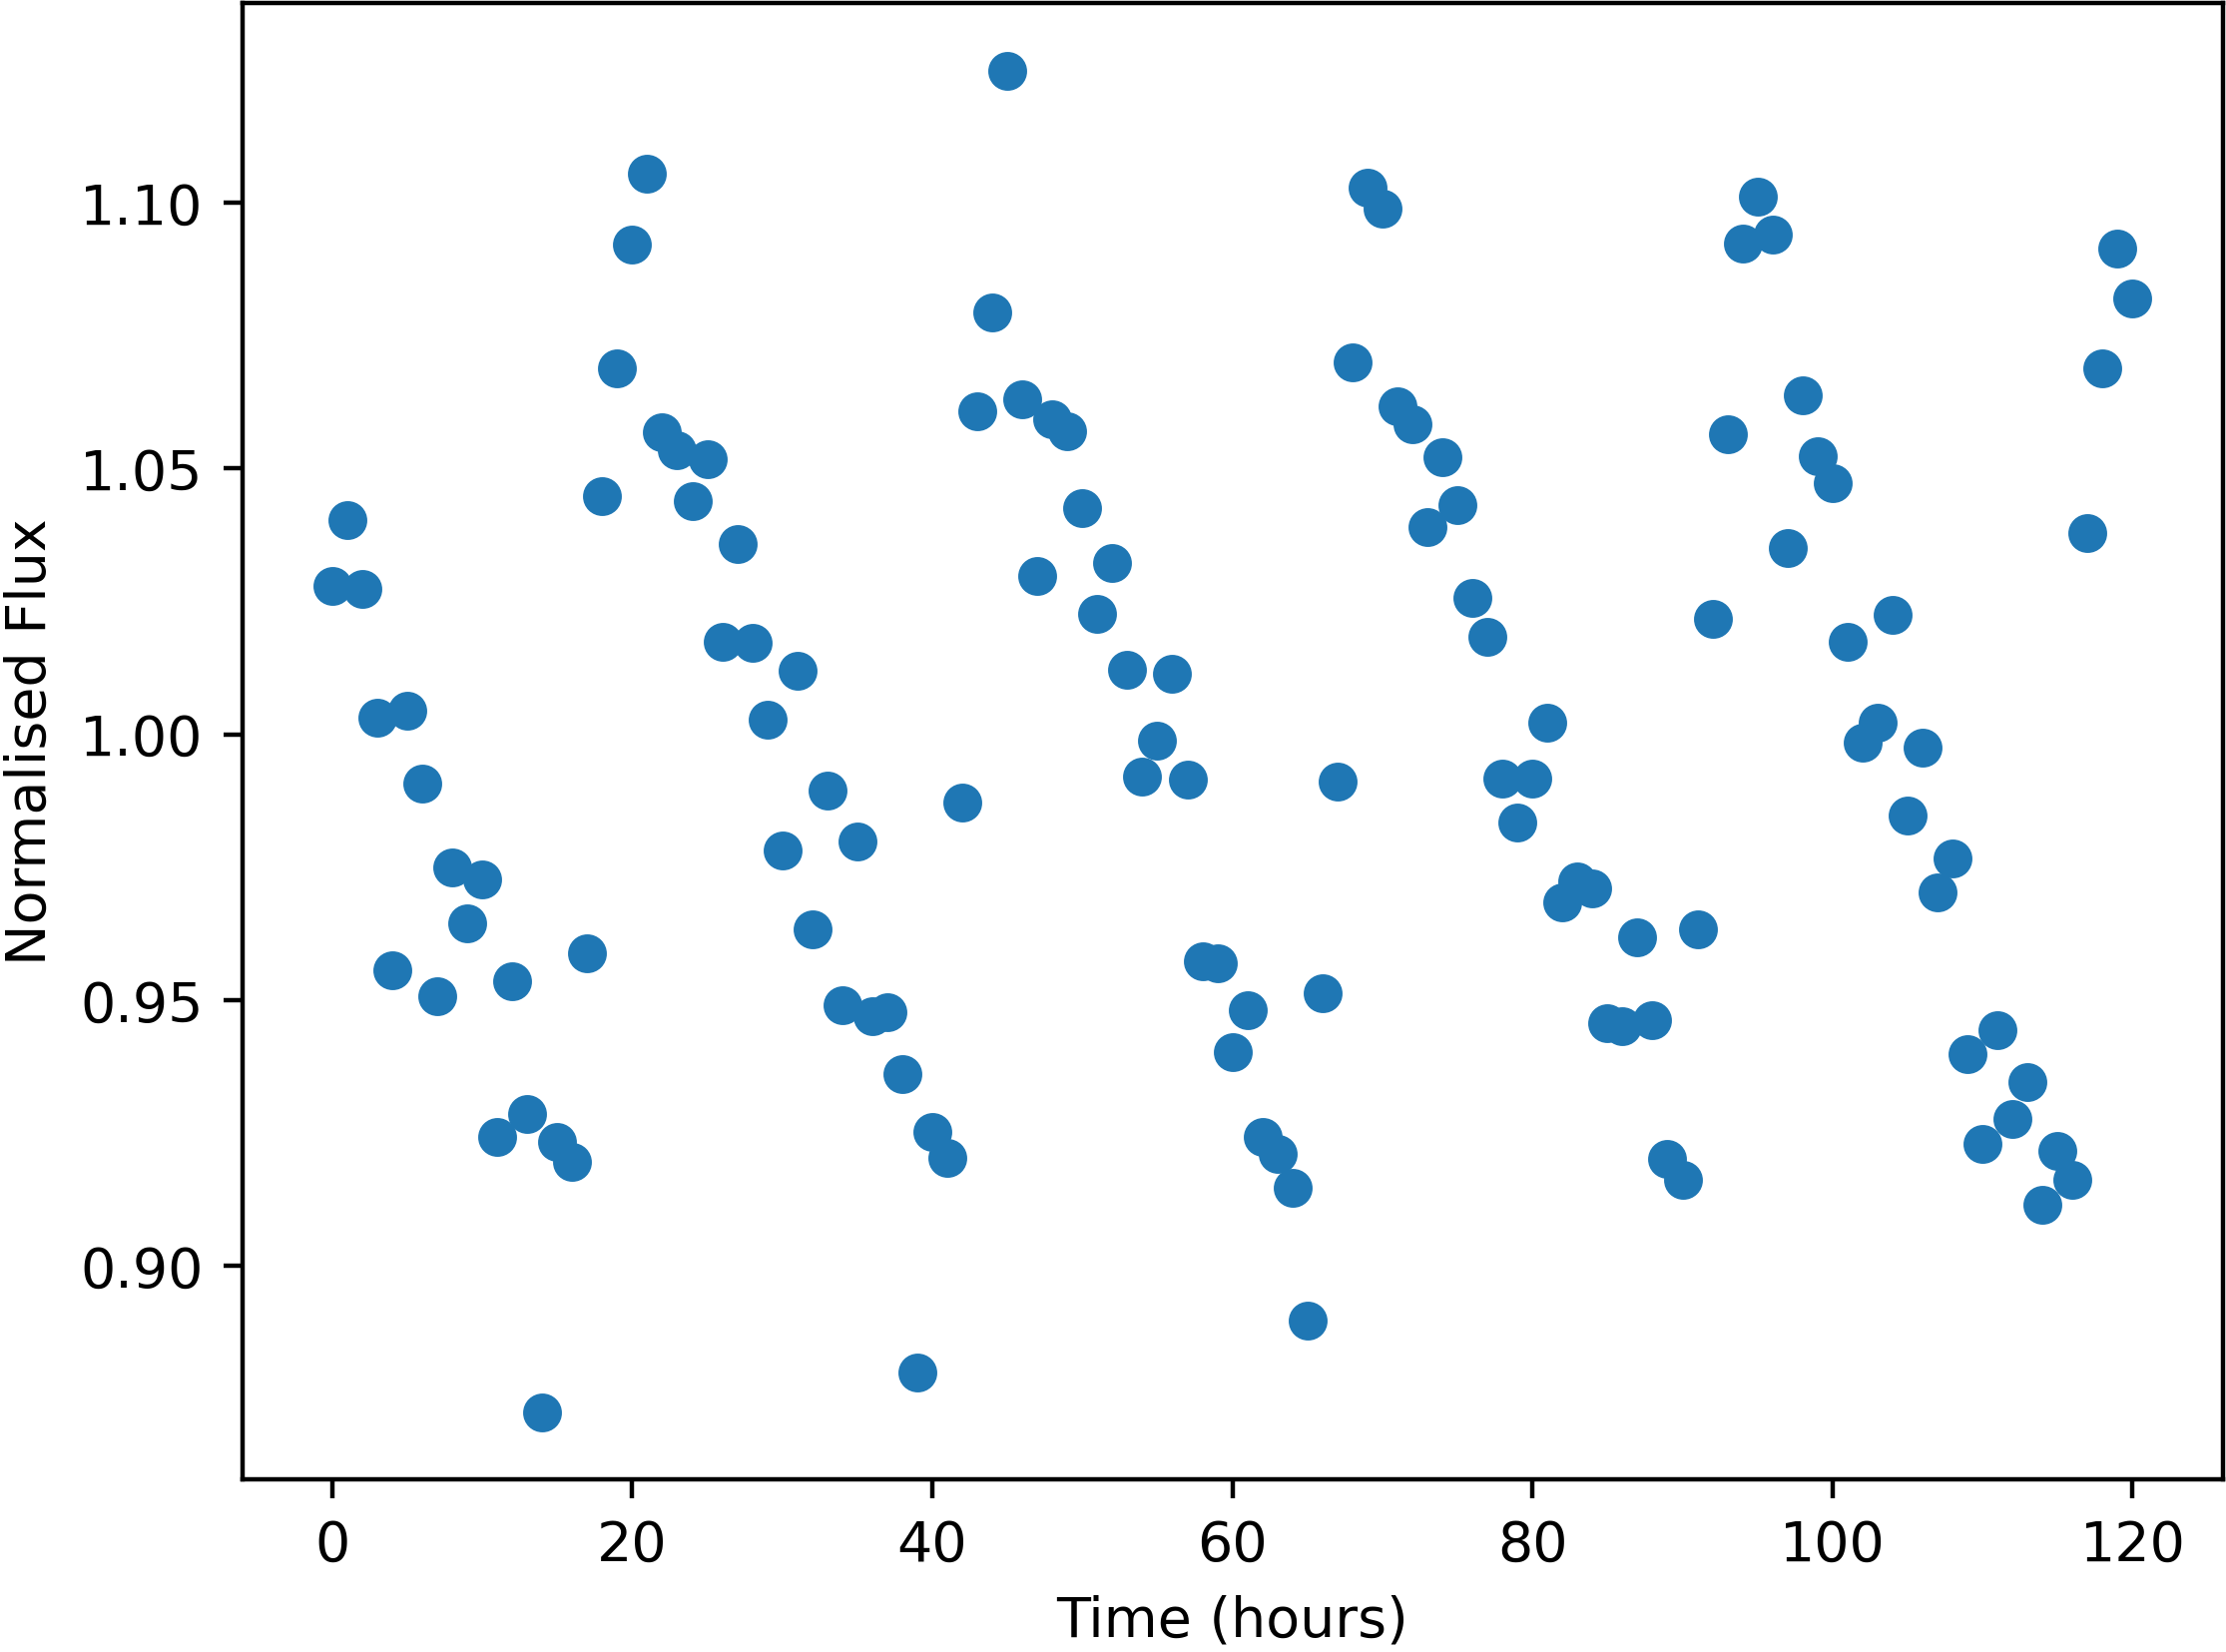

The data file committed next to this chart (first rows):
Time, NormalisedFlux
0.0, 1.028
1.0, 1.04
2.0, 1.027
3.0, 1.003
4.0, 0.9556
5.0, 1.005
6.0, 0.9907
7.0, 0.9507
8.0, 0.9749
9.0, 0.9644
10.0, 0.9728
11.0, 0.9242
12.0, 0.9536
13.0, 0.9285
14.0, 0.8725
15.0, 0.9234
16.0, 0.9196
17.0, 0.9589
18.0, 1.045
19.0, 1.069
20.0, 1.092
21.0, 1.106
22.0, 1.057
23.0, 1.053
24.0, 1.044
25.0, 1.052
26.0, 1.017
27.0, 1.036
28.0, 1.017
29.0, 1.003
30.0, 0.9781
31.0, 1.012
32.0, 0.9633
33.0, 0.9894
34.0, 0.9491
35.0, 0.9798
36.0, 0.947
37.0, 0.9478
38.0, 0.9361
39.0, 0.8801
40.0, 0.9253
41.0, 0.9203
42.0, 0.9873
43.0, 1.061
44.0, 1.079
45.0, 1.125
46.0, 1.063
47.0, 1.03
48.0, 1.059
49.0, 1.057
50.0, 1.043
51.0, 1.023
52.0, 1.032
53.0, 1.012
54.0, 0.992
55.0, 0.9988
56.0, 1.011
57.0, 0.9914
58.0, 0.9572
59.0, 0.957
... 61 more rows
